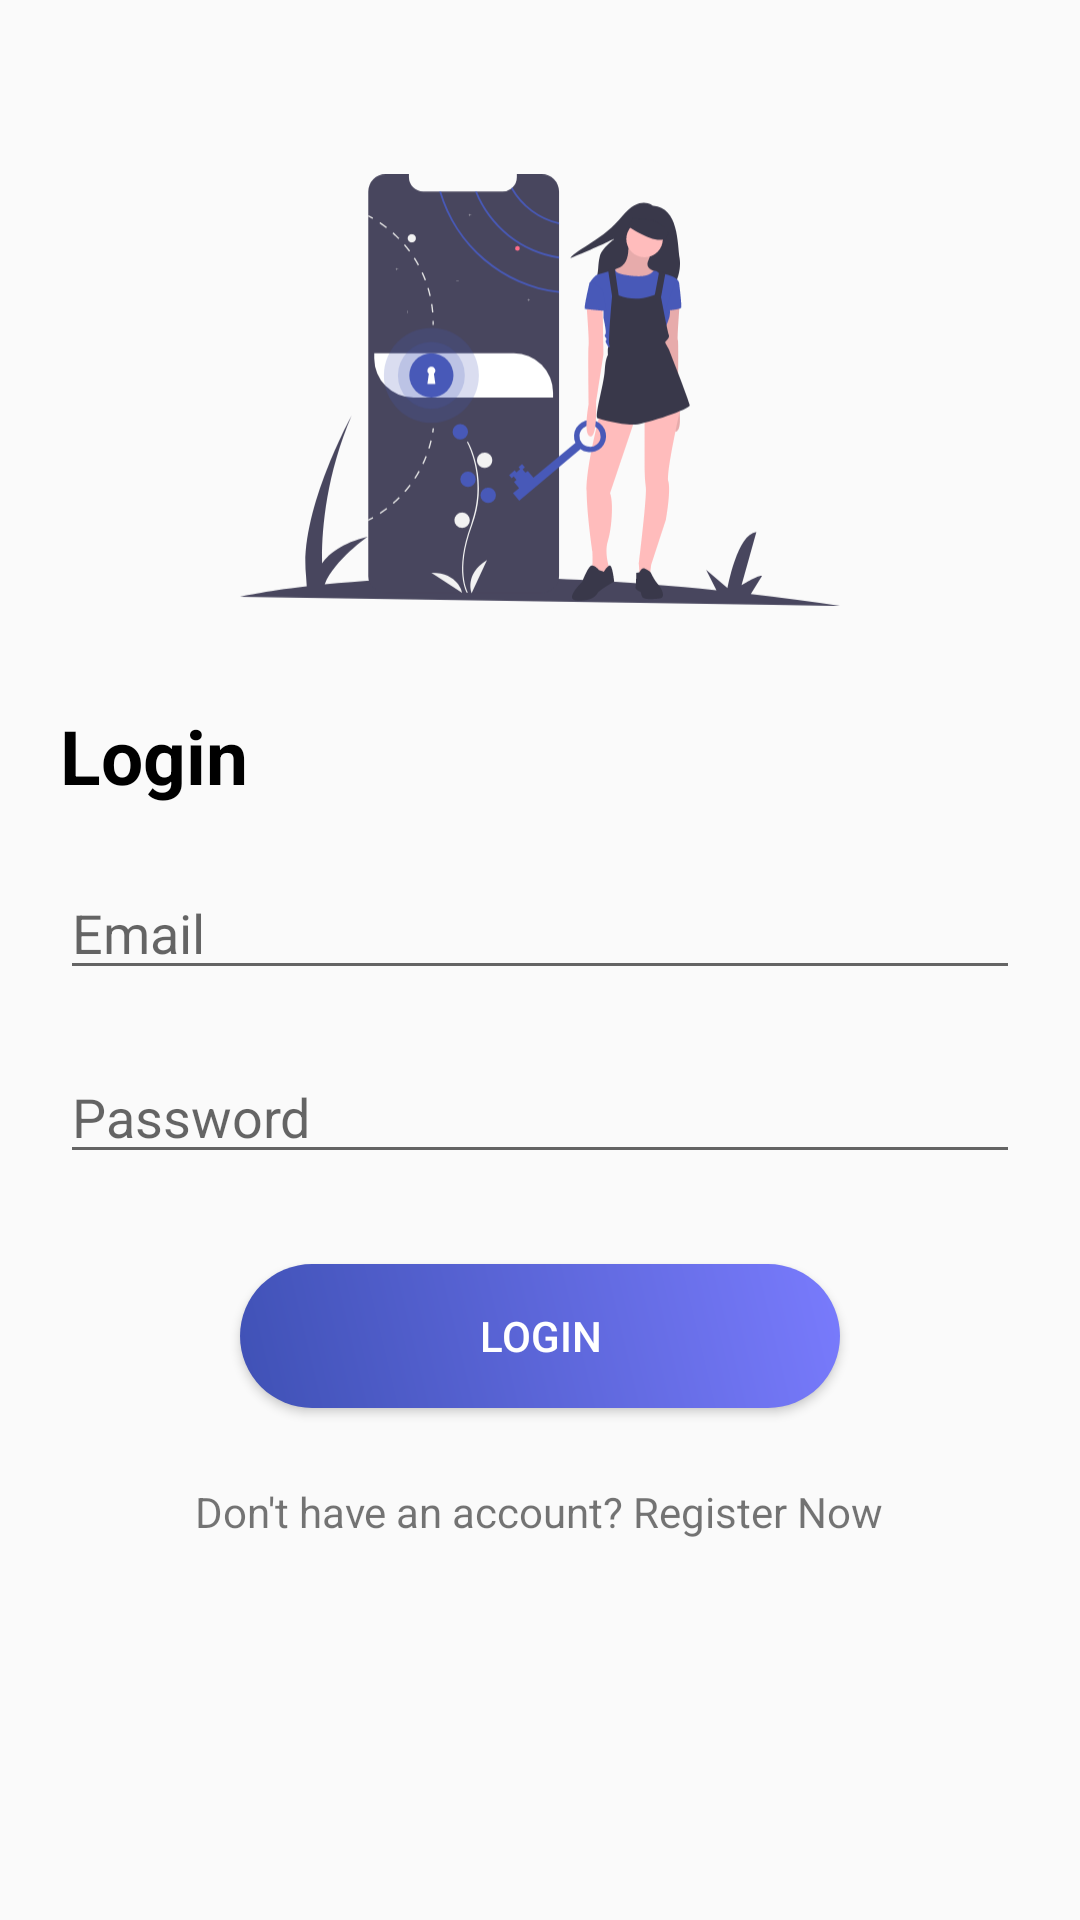

Reconstruct the res/layout file that produces this screen, plus the resources it refers to.
<!-- AndroidManifest.xml: activity theme NoActionBar -->
<!-- res/layout/activity_login.xml -->
<?xml version="1.0" encoding="utf-8"?>
<ScrollView
    xmlns:android="http://schemas.android.com/apk/res/android"
    android:layout_width="match_parent"
    android:layout_height="wrap_content"
    android:orientation="vertical">

    <LinearLayout
        xmlns:android="http://schemas.android.com/apk/res/android"
        android:layout_width="match_parent"
        android:layout_height="match_parent"
        android:orientation="vertical"
        xmlns:tools="http://schemas.android.com/tools"
        tools:context=".LoginActivity">

        <ImageView
            android:layout_width="200dp"
            android:layout_height="200dp"
            android:layout_gravity="center"
            android:layout_marginTop="30dp"
            android:layout_marginBottom="5dp"
            android:src="@drawable/ic_header_auth"
            />

        <TextView
            android:id="@+id/tv_login"
            android:layout_width="match_parent"
            android:layout_height="wrap_content"
            android:text="Login"
            android:textSize="25sp"
            android:textColor="#000000"
            android:textStyle="bold"
            android:layout_marginHorizontal="20dp" />


        <EditText
            android:id="@+id/et_email"
            android:layout_width="match_parent"
            android:layout_height="wrap_content"
            android:layout_marginHorizontal="20dp"
            android:layout_marginTop="20dp"
            android:hint="Email"
            android:inputType="textEmailAddress" />


        <EditText
            android:id="@+id/et_password"
            android:layout_width="match_parent"
            android:layout_height="wrap_content"
            android:layout_marginHorizontal="20dp"
            android:layout_marginTop="20dp"
            android:hint="Password"
            android:inputType="textPassword" />

        <Button
            android:id="@+id/b_login"
            android:layout_width="wrap_content"
            android:layout_height="wrap_content"
            android:layout_gravity="center"
            android:layout_marginTop="30dp"
            android:text="LOGIN"
            android:textColor="#ffffff"
            style="@style/buttonCorner" />

        <TextView
            android:id="@+id/tv_dontacc"
            android:layout_width="wrap_content"
            android:layout_height="wrap_content"
            android:textAlignment="center"
            android:layout_gravity="center"
            android:layout_marginTop="25dp"
            android:layout_marginBottom="25dp"
            android:text="Don't have an account? Register Now"/>

    </LinearLayout>
</ScrollView>
<!-- resources referenced by this layout -->
<resources>
  <!-- drawable ic_header_auth: vector/xml drawable (drawable, 12087 chars, omitted) -->
  <style name="buttonCorner">
          <item name="android:background">@drawable/button_corner</item>
      </style>
  <style name="NoActionBar" parent="Theme.AppCompat.Light.NoActionBar">
          
          <item name="colorPrimary">@color/colorPrimary</item>
          <item name="colorPrimaryDark">@color/colorPrimaryDark</item>
          <item name="colorAccent">@color/colorAccent</item>
      </style>
  <!-- drawable button_corner (drawable) -->
  <?xml version="1.0" encoding="utf-8"?>
  <shape xmlns:android="http://schemas.android.com/apk/res/android" android:shape="rectangle" >
      <corners
          android:radius="30dp"
          />
  
      <gradient
          android:angle="45"
          android:centerX="35%"
          android:startColor="#3F51B5"
          android:endColor="#797BFD"
          android:type="linear"
          />
  
      <size
          android:width="200dp"
          android:height="40dp"
          />
  </shape>
  <color name="colorPrimary">#3F51B5</color>
  <color name="colorPrimaryDark">#1528A5</color>
  <color name="colorAccent">#7086FA</color>
</resources>
